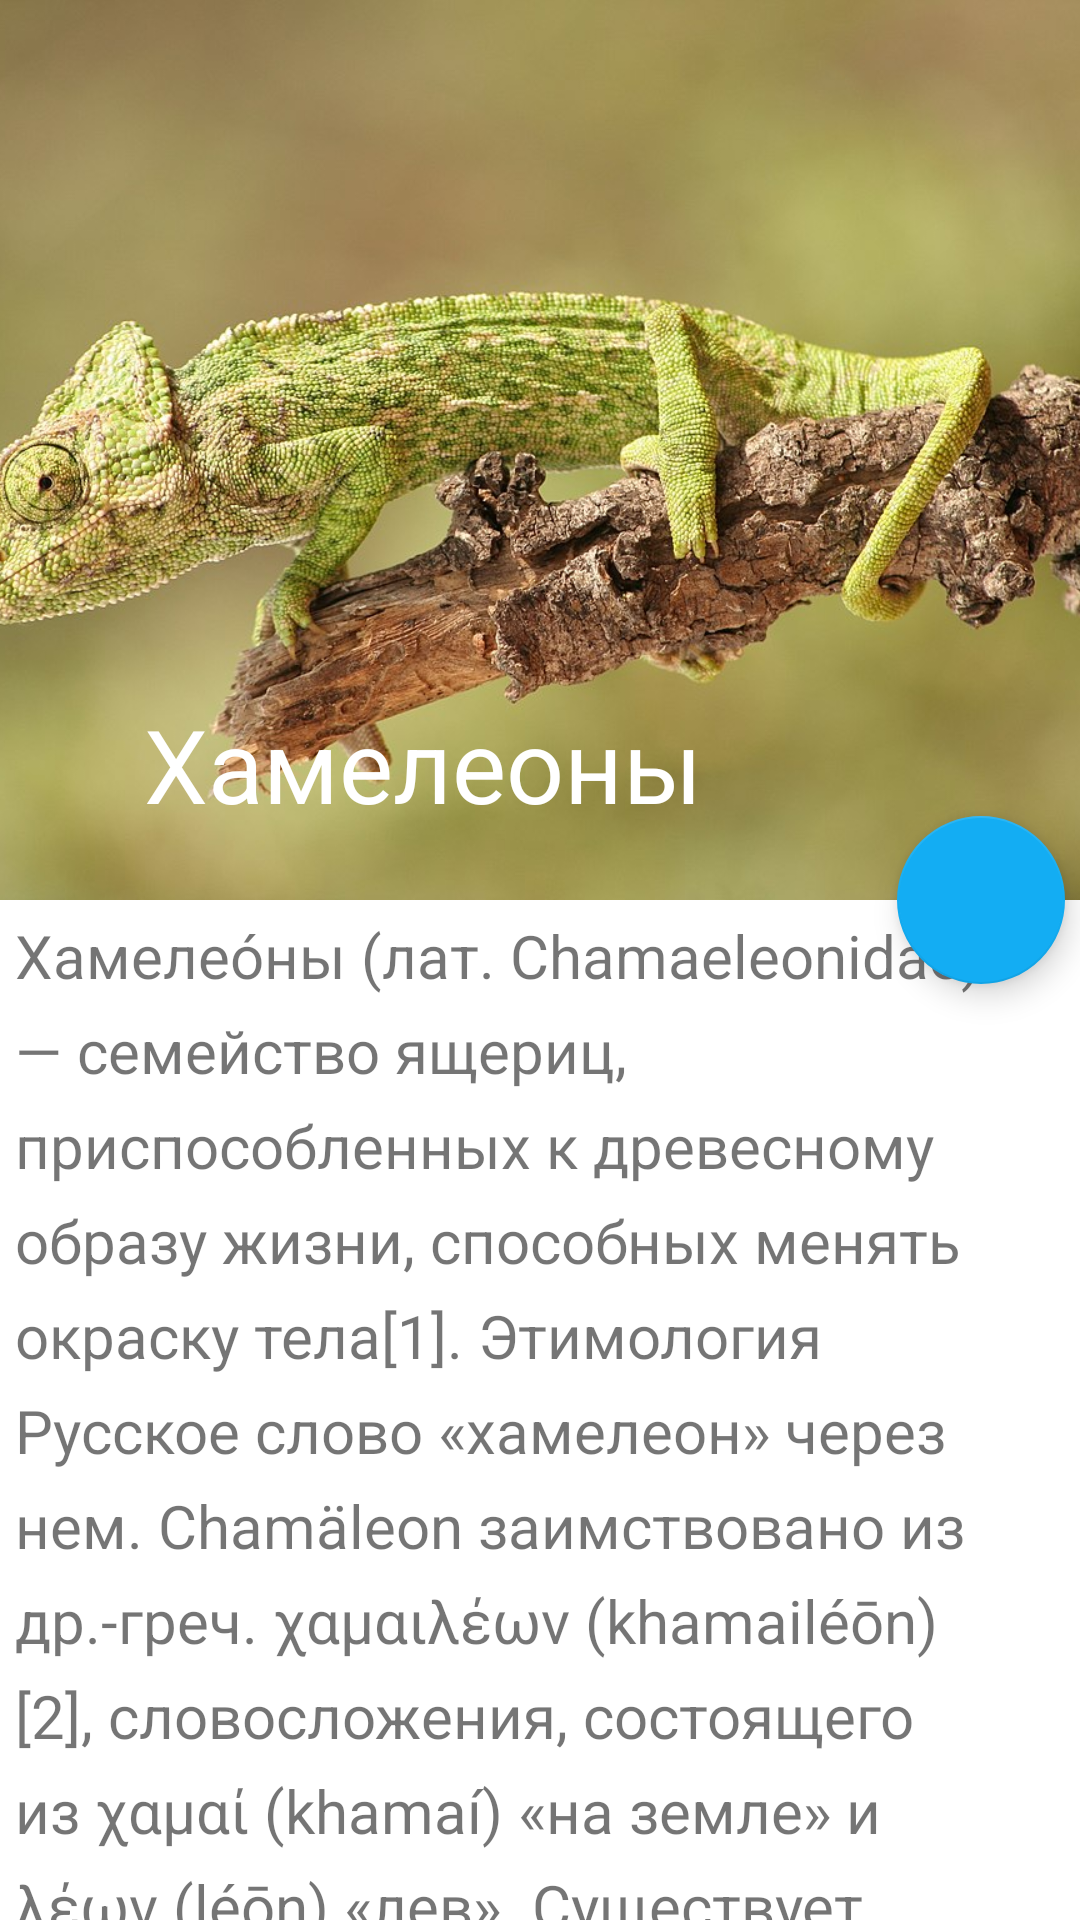

Android layout source for this screen:
<!-- AndroidManifest.xml: application theme AppTheme -->
<!-- res/layout/fragment_layouts.xml -->
<?xml version="1.0" encoding="utf-8"?>
<androidx.coordinatorlayout.widget.CoordinatorLayout
    xmlns:android="http://schemas.android.com/apk/res/android"
    xmlns:app="http://schemas.android.com/apk/res-auto"
    android:layout_width="match_parent"
    android:layout_height="match_parent"
    android:background="@android:color/background_light"
    android:fitsSystemWindows="true">

    <com.google.android.material.appbar.AppBarLayout
        android:id="@+id/main_appbar"
        android:layout_width="match_parent"
        android:layout_height="@dimen/appbar_height"
        android:theme="@style/ThemeOverlay.AppCompat.Dark.ActionBar"
        android:fitsSystemWindows="true">

        <com.google.android.material.appbar.CollapsingToolbarLayout
            android:id="@+id/main_collapsing"
            android:layout_width="match_parent"
            android:layout_height="match_parent"
            app:layout_scrollFlags="scroll|exitUntilCollapsed"
            android:fitsSystemWindows="true"
            app:title="Хамелеоны"
            app:contentScrim="?attr/colorPrimary"
            app:expandedTitleMarginStart="48dp"
            app:expandedTitleMarginEnd="64dp">

            <ImageView
                android:id="@+id/main_backdrop"
                android:layout_width="match_parent"
                android:layout_height="match_parent"
                android:scaleType="centerCrop"
                android:fitsSystemWindows="true"
                app:srcCompat="@drawable/bg_chameleo"
                app:layout_collapseMode="parallax"/>

            <androidx.appcompat.widget.Toolbar
                android:id="@+id/main_toolbar"
                android:layout_width="match_parent"
                android:layout_height="?attr/actionBarSize"
                app:popupTheme="@style/ThemeOverlay.AppCompat.Light"
                app:layout_collapseMode="pin"/>
        </com.google.android.material.appbar.CollapsingToolbarLayout>
    </com.google.android.material.appbar.AppBarLayout>

    <androidx.core.widget.NestedScrollView
        android:layout_width="match_parent"
        android:layout_height="match_parent"
        app:layout_behavior="@string/appbar_scrolling_view_behavior">

        <TextView
            android:layout_width="match_parent"
            android:layout_height="wrap_content"
            android:textSize="@dimen/collapsing_toolbar_layout_text_size"
            android:lineSpacingExtra="@dimen/collapsing_toolbar_layout_text_line_spacing"
            android:text="@string/CoordinatorLayoutMainText"
            android:padding="5dp"/>

    </androidx.core.widget.NestedScrollView>

    <com.google.android.material.floatingactionbutton.FloatingActionButton
        android:layout_height="wrap_content"
        android:layout_width="wrap_content"
        android:layout_margin="5dp"
        app:srcCompat="@drawable/ic_earth"
        app:layout_anchor="@id/main_appbar"
        app:layout_anchorGravity="bottom|right|end"/>
</androidx.coordinatorlayout.widget.CoordinatorLayout>
<!-- resources referenced by this layout -->
<resources>
  <dimen name="appbar_height">300dp</dimen>
  <dimen name="collapsing_toolbar_layout_text_line_spacing">8dp</dimen>
  <dimen name="collapsing_toolbar_layout_text_size">20sp</dimen>
  <color name="primaryTextColor">#212121</color>
  <color name="colorPrimaryDark">#00574B</color>
  <color name="colorBackground">#FFFFFFFF</color>
  <color name="white">#FFFFFFFF</color>
  <color name="bottomSheetBackground">#EAEAEA</color>
  <color name="textColor">#1C1C1C</color>
</resources>
